Run: headless pygame with SDL's dummy video driver; simulated clock (each Clock.tick advances the game by its frame time, no real sleeping); random seed 0; keys injected as events and as key.get_pressed() state; mouse plan: one left click at the window centre at the start of phase 2, then a move to the lower-right quarter at the start of phase 3.
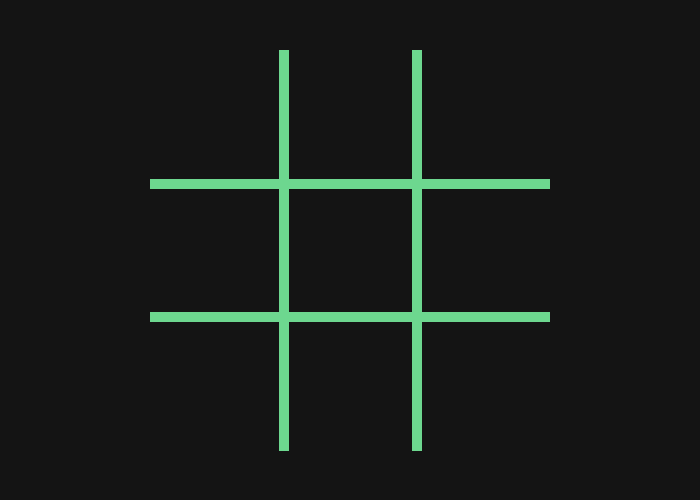
Frame 1 of 4 · flips 1–60 · no input
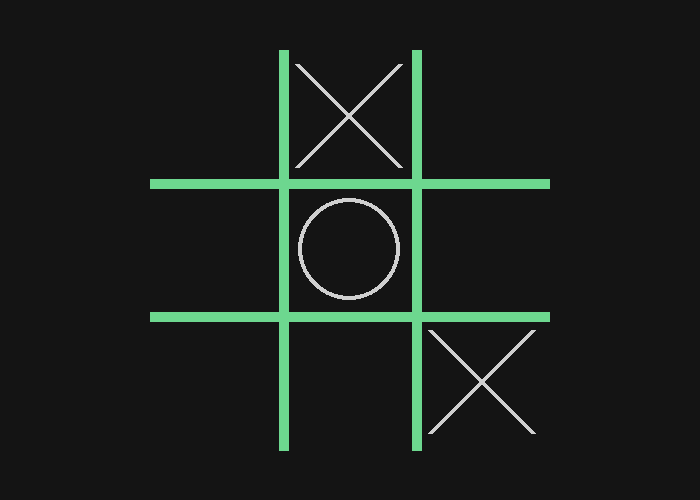
Frame 2 of 4 · flips 61–180 · clicked the window centre · tapped SPACE, RETURN · held RIGHT (→), D
Frame 3 of 4 · flips 181–300 · moved the mouse to the lower-right quarter · held DOWN (↓), S · screen unchanged from frame 2, image omitted
Frame 4 of 4 · flips 301–420 · held LEFT (←), A, UP (↑), W · screen unchanged from frame 3, image omitted

The pygame program that drew these frames:

# -*- coding: utf-8 -*-
import pygame
import random
from math import *
pygame.init()

NPLAYERS = 2             # definir o nº de jogadores
BOARDSIZE = 3           # definir o tamanho do board (BOARDSIZE*BOARDSIZE)

LIGHT_BLACK = (20, 20, 20)
WHITE = (207, 207, 207)
LIGHT_GREEN = (109, 215, 143)

LARGURA = 700
ALTURA = 500

dist = int ((ALTURA-100)/BOARDSIZE)          # distância entre duas linhas consecutivas (lado do quadrado)

if BOARDSIZE//2 != 0:
    xo = int ((LARGURA/2)-(dist/2)-((dist*(BOARDSIZE-3)/2))) # x da primeira linha vertical quando BOARDSIZE é ímpar
    yo = int ((ALTURA/2)-(dist/2)-((dist*(BOARDSIZE-3)/2))) # y da primeira linha vertical quando BOARDSIZE é ímpar
else:
    xo = int ((LARGURA/2) - (dist*(BOARDSIZE-2)/2)) # x da primeira linha vertical quando BOARDSIZE é par
    yo = int ((ALTURA/2) - (dist*(BOARDSIZE-2)/2)) # y da primeira linha vertical quando BOARDSIZE é par

# create the board (matriz BOARDSIZE x BOARDSIZE)
Board=[]
for i in range (BOARDSIZE):
    Board.append([-1 for i in range(BOARDSIZE)])

def makescreen():
    """ Inicializa o screen com a grade de jogo"""
    
    screen = pygame.display.set_mode((LARGURA,ALTURA))
    pygame.display.set_caption ("Jogo do Galo")
    screen.fill(LIGHT_BLACK)
    
    for i in range (BOARDSIZE-1):
            pygame.draw.line (screen, LIGHT_GREEN, ((xo + (dist*i)), 50) ,((xo + (dist*i)),(ALTURA-50)),10) # linhas horizontais 
            pygame.draw.line (screen, LIGHT_GREEN, ((xo - dist), (yo + (dist*i))), ((xo + (BOARDSIZE-1)*dist),(yo + (dist*i))), 10) #linhas verticais
    
    return screen

def convert(pos):
    """Converte as coordenadas do "rato" para uma posição (coluna,linha) no jogo"""
    x = xo
    y = yo
                 
    for c in range (BOARDSIZE): # percorrer todas as colunas
        if (pos[0] < x) or (c==BOARDSIZE-1): 
            for l in range(BOARDSIZE):
                if pos[1] < y:
                    break
                else:
                    y = y + dist # incrementar y para a próxima linha
            break     
        else:
            x = x + dist # incrementar x para a próxima coluna
            
    return c,l

def shapes(screen,player,c,l):
    """Desenha o poligono do jogador na sua jogada"""
    
    # coordenadas do centro do quadrado
    xc = int(xo + (c*dist) - (dist/2)) 
    yc = int(yo + (l*dist) - (dist/2))
    
    # player 0: desenhar a cruz
    if player == 0:
        pygame.draw.line(screen,WHITE,(int(xc-(dist/2)+15),int(yc-(dist/2)+15)),
                                       (int(xc+(dist/2)-15),int(yc+(dist/2)-15)),5)
        pygame.draw.line(screen, WHITE,(int(xc-(dist/2)+15),int(yc+(dist/2)-15)),
                                       (int(xc+(dist/2)-15),int(yc-(dist/2)+15)),5)
   
    # player 1: desenhar a bola
    elif player == 1:
        pygame.draw.circle(screen, WHITE, (xc,yc), int((dist/2)-15))
        pygame.draw.circle(screen,LIGHT_BLACK,(xc,yc),int((dist/2)-19))
        
    else:
    # player n: desenhar poligno com n+1 lados (ex.: player 2 -> triângulo)   
        points = []
        a = (2*pi)/(player+1)
        raio = int((dist/2)-10)
        points.append((xc,yc-raio))
        for i in range (player):
            y = int(yc - (raio * sin(a+(pi/2)+a*i)))
            x = int(xc + (raio * cos(a+(pi/2)+a*i)))
            points.append((x,y))
        pygame.draw.polygon(screen,WHITE,points,5)   
    
def Play(w,player, c,l):
    """ Handles a player play """

    # tried to play on not empty spot
    if Board[c][l] != -1:
        return False

    else:
        Board[c][l] = player
        # adicionar codigo para desenhar cruz/bola 
        shapes(w, player,c,l)
        return True
       
def Wins(screen):
    """Verifica se alguém ganhou"""
    
    check_e = True
    for l in range (BOARDSIZE):
        check_h = True # True quando todos os elementos de uma linha são iguais (e não vazios)
        for c in range (BOARDSIZE):
            if (Board[c][l] != Board[0][l]) or (Board[c][l] == -1):
                if Board[c][l] == -1: 
                    check_e = False
                check_h = False
                break
        if check_h == True: 
            pygame.draw.line(screen,WHITE,(xo-dist,int(yo-(dist/2)+dist*l)), (xo+(dist*(BOARDSIZE-1)),int((yo-dist/2)+dist*l)),10)
            check_e = False
            r = "w"
            return r

        
    for c in range (BOARDSIZE):
        check_v = True # True quando todos os elementos de uma coluna são iguais (e não vazios)
        for l in range (BOARDSIZE):
            if (Board[c][l] != Board[c][0]) or (Board[c][l] == -1):
                if Board[c][l] == -1: 
                    check_e = False
                check_v = False
                break
        if check_v == True: 
            pygame.draw.line(screen,WHITE,(int(xo-(dist/2)+dist*c), yo-dist),(int(xo-(dist/2)+dist*c),yo+(dist*(BOARDSIZE-1))),10) 
            check_e = False  
            r = "w"
            return r         
    
    
    
    check_d1 = True 
    for c in range(BOARDSIZE):
        if ((Board[c][c] != Board[0][0]) or (Board[c][c] == -1)):
            if Board[c][c] == -1: 
                check_e = False
            check_d1 = False
            break
    if check_d1 == True:
        pygame.draw.line(screen,WHITE,(xo-dist,yo-dist), (xo+(dist*(BOARDSIZE-1)),yo+(dist*(BOARDSIZE-1))),10)
        check_e = False
        r = "w"
        return r
    
    
    
    check_d2 = True 
    for c in range(BOARDSIZE):
        if (Board[BOARDSIZE-1-c][c] != Board[BOARDSIZE-1][0]) or (Board[BOARDSIZE-1-c][c] == -1):
            if Board[BOARDSIZE-1-c][c] == -1: 
                check_e = False
            check_d2 = False
            break
    if check_d2 == True:
        pygame.draw.line(screen,WHITE,(xo+(dist*(BOARDSIZE-1)),yo-dist), (xo-dist,yo+(dist*(BOARDSIZE-1))),10)
        check_e = False
        r = "w"
        return r
            
        
        
    """ if win == False:
        check_e = True
        for c in range (BOARDSIZE):
            for l in range (BOARDSIZE):
                if Board[l][c] == -1:
                    check_e = False
                    break """ #como ja vamos percorrer por todos os pontos fui verificando la no meio se havia empate ou nao ent ja n e preciso este ciclo
            
        
    if check_e == True: 
        r = "e"
    
    else: r = 0
    
    return r


def randomBot(w, player): 
    while True:
        random1 = random.random() * BOARDSIZE
        c = int (random1 // 1)

        random2 = random.random() * BOARDSIZE
        l = int (random2 // 1) 
        
        if Play(w,player, c,l):
            return
     

def GodBot(w, player):

    return
                    
    
def galo():
    bot = True
    player = 0
    w = makescreen() #cria a janela de jogo

    # game loop
    sair = False
    while not sair:
        pygame.display.update()
        
        for event in pygame.event.get():
            """ if event.type == pygame.QUIT:
                sair = False
                pygame.quit() """
            if bot:
                if player < NPLAYERS - 1:
                    randomBot(w, player)
                    win = Wins(w)
                    if win == "w":
                        sair = True
                        print ("player",player + 1, "wins!")
                        pygame.display.update()
                        pygame.time.delay(100)
                        w.fill(LIGHT_BLACK)
                    
                    
                    elif win == "e": 
                        print ("jogo empatado")
                    player += 1
                else:
                    if event.type == pygame.MOUSEBUTTONDOWN:
                        pos = pygame.mouse.get_pos()
                        c,l = convert(pos)
                        
                        if Play(w,player, c,l):
                            # if played on valid spot increment player
                            player += 1
                
                            if player >= NPLAYERS:
                                player = 0       
                    
                        win = Wins(w)
                        if win == "w":
                            player += 1
                            sair = True
                            print ("player",player + 1, "wins!")
                            pygame.display.update()
                            pygame.time.delay(100)
                            w.fill(LIGHT_BLACK)
                        
                        
                        elif win == "e": 
                            print ("jogo empatado")
            else:
                if event.type == pygame.MOUSEBUTTONDOWN:
                    pos = pygame.mouse.get_pos()
                    c,l = convert(pos)
                    
                    if Play(w,player, c,l):
                        # if played on valid spot increment player
                        player += 1
            
                        if player >= NPLAYERS:
                            player = 0       
                
                    win = Wins(w)
                    if win == "w":
                        sair = True
                        print ("player",player + 1, "wins!")
                        pygame.display.update()
                        pygame.time.delay(100)
                        w.fill(LIGHT_BLACK)
                        
                        
                    elif win == "e": 
                        print ("jogo empatado")
                    
        
            if event.type == pygame.QUIT:
                sair = True
                pygame.quit()
    
    while sair:
        pygame.display.update()
            
        for event in pygame.event.get():
            if event.type == pygame.QUIT:
                sair = False
                pygame.quit()
            
if __name__ == "__main__": #safety reasons (so entra se for chamado aqui)
    galo()
